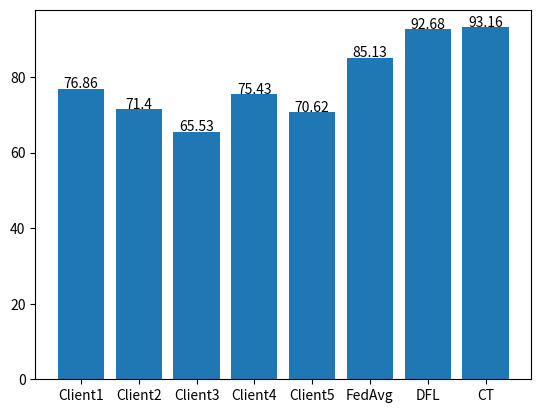

Source code (Python):
#!/usr/bin/env python
# -*- coding: utf-8 -*-
"""
@Time       : 2021/5/19 10:58
[redacted]
[redacted]
@File       : deaw1.py
@Project    : DataProcess_Python
@Description:
"""
import numpy as np
import matplotlib.pyplot as plt
import random

# 生成测试数据
# x = np.linspace(0, 10, 11)
# y = 11 - x
x = []
for _ in range(5):
    x.append(round(random.uniform(60, 80), 2))
x.append(85.13)
x.append(92.68)
x.append(93.16)
y = ['Client1', 'Client2', 'Client3', 'Client4', 'Client5', 'FedAvg', 'DFL', 'CT']
x=[76.86, 71.4, 65.53, 75.43, 70.62, 85.13, 92.68, 93.16]
print(y)
print(x)
# 绘制柱状图
plt.bar(y, x)
# plt.ylabel("Accuracy")
# plt.xlabel("Nodes")
# 循环，为每个柱形添加文本标注

# 居中对齐
for xx, yy in zip(y, x):
    plt.text(xx, yy + 0.2, str(yy), ha='center')

plt.show()
plt.savefig('1.png')